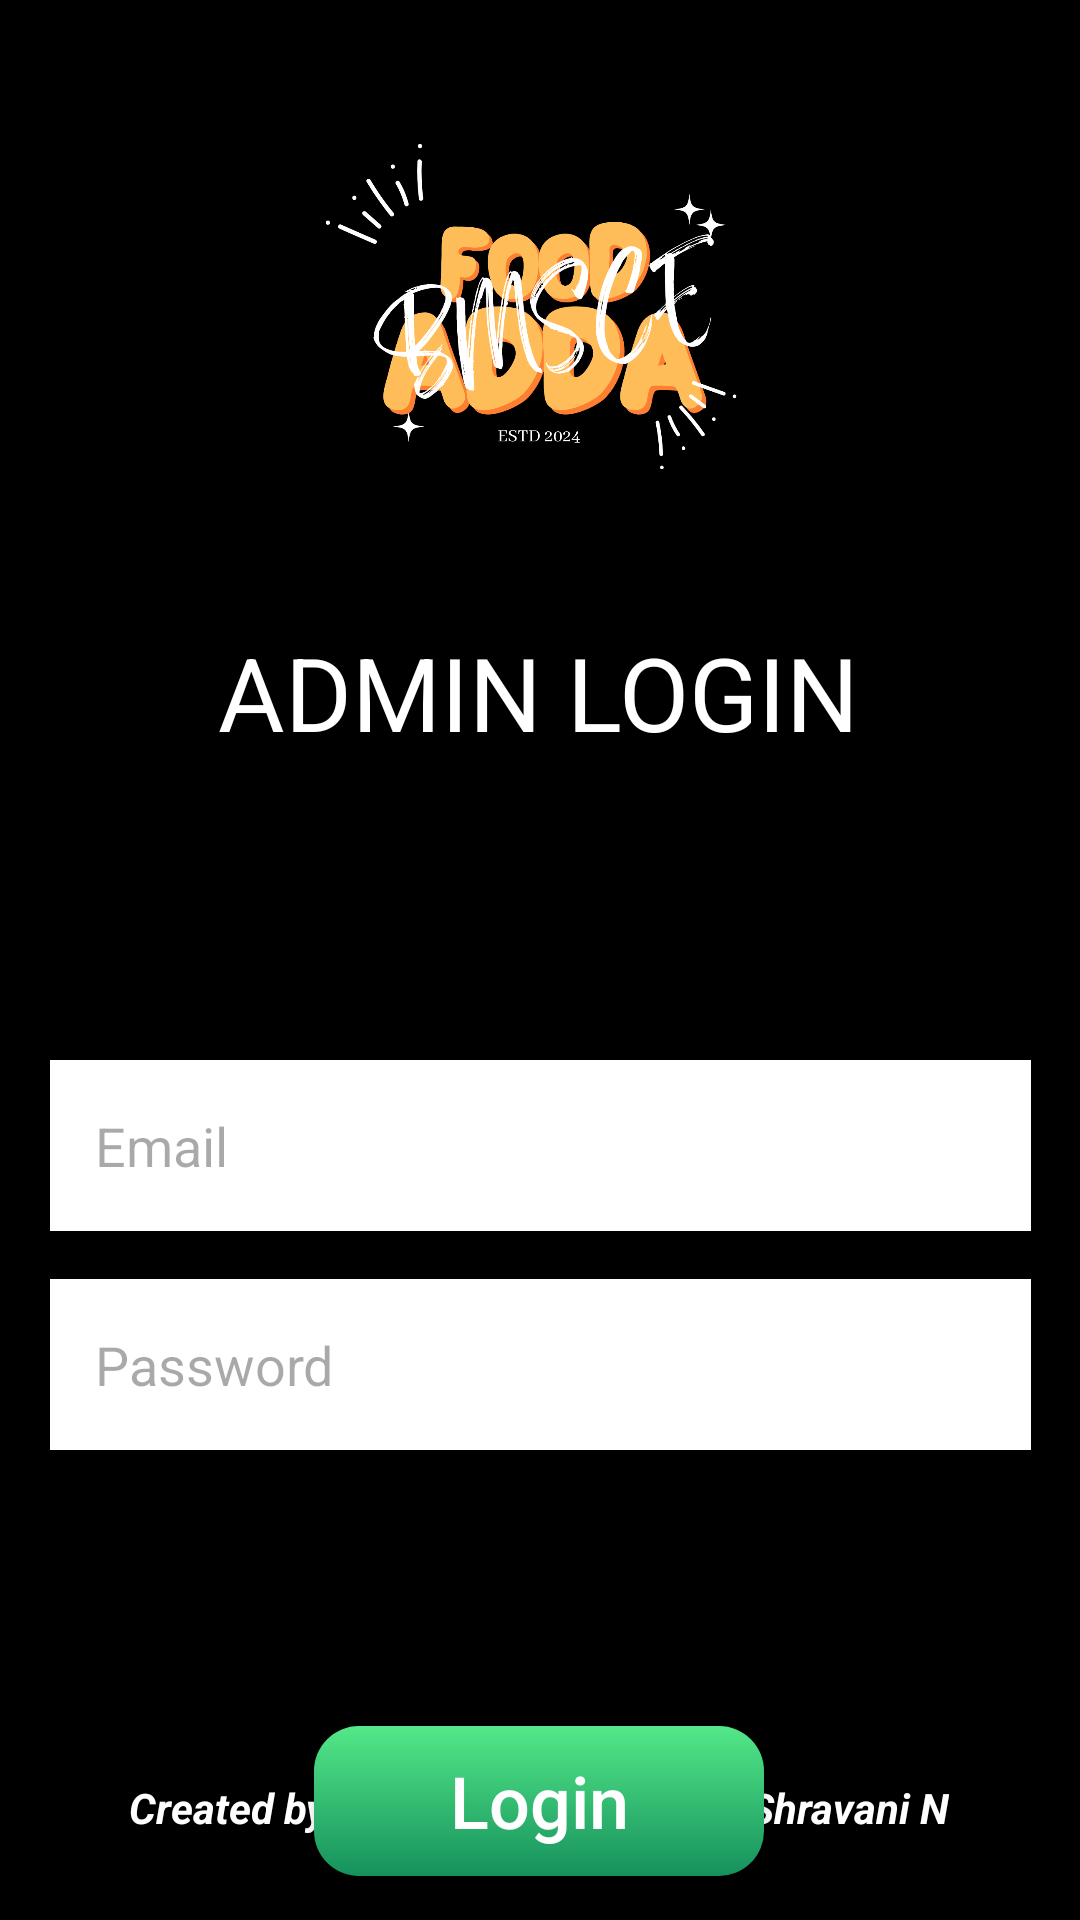

Android layout source for this screen:
<!-- AndroidManifest.xml: application theme Theme.AdminPanelBMSCEFoodAdda -->
<!-- res/layout/activity_login.xml -->
<?xml version="1.0" encoding="utf-8"?>
<androidx.constraintlayout.widget.ConstraintLayout xmlns:android="http://schemas.android.com/apk/res/android"
    xmlns:app="http://schemas.android.com/apk/res-auto"
    xmlns:tools="http://schemas.android.com/tools"
    android:layout_width="match_parent"
    android:layout_height="match_parent"
    android:background="@color/black"
    tools:context=".LoginActivity">

    <ImageView
        android:id="@+id/imageView5"
        android:layout_width="200dp"
        android:layout_height="200dp"
        android:layout_marginTop="4dp"
        app:layout_constraintEnd_toEndOf="parent"
        app:layout_constraintHorizontal_bias="0.497"
        app:layout_constraintStart_toStartOf="parent"
        app:layout_constraintTop_toTopOf="parent"
        app:srcCompat="@drawable/logo" />

    <TextView
        android:id="@+id/textView15"
        android:layout_width="wrap_content"
        android:layout_height="wrap_content"
        android:layout_marginTop="4dp"
        android:text="ADMIN LOGIN"
        android:textColor="@color/white"
        android:textSize="34sp"
        app:layout_constraintEnd_toEndOf="parent"
        app:layout_constraintHorizontal_bias="0.497"
        app:layout_constraintStart_toStartOf="parent"
        app:layout_constraintTop_toBottomOf="@+id/imageView5" />

    <EditText
        android:id="@+id/emailOfOwner"
        android:layout_width="327dp"
        android:layout_height="57dp"
        android:layout_marginTop="100dp"
        android:background="@color/white"
        android:ems="10"
        android:hint="Email"
        android:inputType="textEmailAddress"
        android:paddingLeft="15dp"
        android:paddingRight="15dp"
        app:layout_constraintEnd_toEndOf="parent"
        app:layout_constraintStart_toStartOf="parent"
        app:layout_constraintTop_toBottomOf="@+id/textView15" />

    <EditText
        android:id="@+id/passwordOfOwner"
        android:layout_width="327dp"
        android:layout_height="57dp"
        android:layout_marginTop="16dp"
        android:background="@color/white"
        android:ems="10"
        android:hint="Password"
        android:inputType="textPassword"
        android:paddingLeft="15dp"
        android:paddingRight="15dp"
        app:layout_constraintEnd_toEndOf="parent"
        app:layout_constraintStart_toStartOf="parent"
        app:layout_constraintTop_toBottomOf="@+id/emailOfOwner" />

    <androidx.appcompat.widget.AppCompatButton
        android:id="@+id/loginButton"
        android:layout_width="150dp"
        android:layout_height="50dp"
        android:layout_marginTop="92dp"
        android:background="@drawable/greenbutton"
        android:text="Login"
        android:textAllCaps="false"
        android:textColor="@color/white"
        android:textSize="24sp"
        app:layout_constraintEnd_toEndOf="parent"
        app:layout_constraintHorizontal_bias="0.498"
        app:layout_constraintStart_toStartOf="parent"
        app:layout_constraintTop_toBottomOf="@+id/passwordOfOwner" />

    <TextView
        android:id="@+id/textView2"
        android:layout_width="wrap_content"
        android:layout_height="wrap_content"
        android:layout_marginBottom="28dp"
        android:text="Created by Shreyansh Bordia and Shravani N"
        android:textColor="@color/white"
        android:textStyle="italic|bold"
        app:layout_constraintBottom_toBottomOf="parent"
        app:layout_constraintEnd_toEndOf="parent"
        app:layout_constraintHorizontal_bias="0.496"
        app:layout_constraintStart_toStartOf="parent" />

    <TextView
        android:id="@+id/DontHaveAccountButton"
        android:layout_width="156dp"
        android:layout_height="34dp"
        android:gravity="center"
        android:text="Don't have an account? Signup now!"
        android:textColor="#89FF00"
        app:layout_constraintBottom_toTopOf="@+id/textView2"
        app:layout_constraintEnd_toEndOf="parent"
        app:layout_constraintHorizontal_bias="0.498"
        app:layout_constraintStart_toStartOf="parent"
        app:layout_constraintTop_toBottomOf="@+id/loginButton"
        app:layout_constraintVertical_bias="0.086" />

</androidx.constraintlayout.widget.ConstraintLayout>
<!-- resources referenced by this layout -->
<resources>
  <!-- drawable greenbutton (drawable) -->
  <?xml version="1.0" encoding="utf-8"?>
  <shape xmlns:android="http://schemas.android.com/apk/res/android">
      <gradient android:angle="-45" android:startColor="#53E888" android:endColor="#16915D"/>
      <corners android:radius="15dp"/>
  </shape>
  <!-- drawable logo: png bitmap (drawable, 130460 bytes) -->
  <style name="Theme.AdminPanelBMSCEFoodAdda" parent="Base.Theme.AdminPanelBMSCEFoodAdda" />
  <style name="Base.Theme.AdminPanelBMSCEFoodAdda" parent="Theme.Material3.DayNight.NoActionBar">
          
          
      </style>
  <!-- not gathered from this repository: default colours our renderer supplied (Android Studio template values) -->
  <color name="black">#FF000000</color>
  <color name="white">#FFFFFFFF</color>
</resources>
